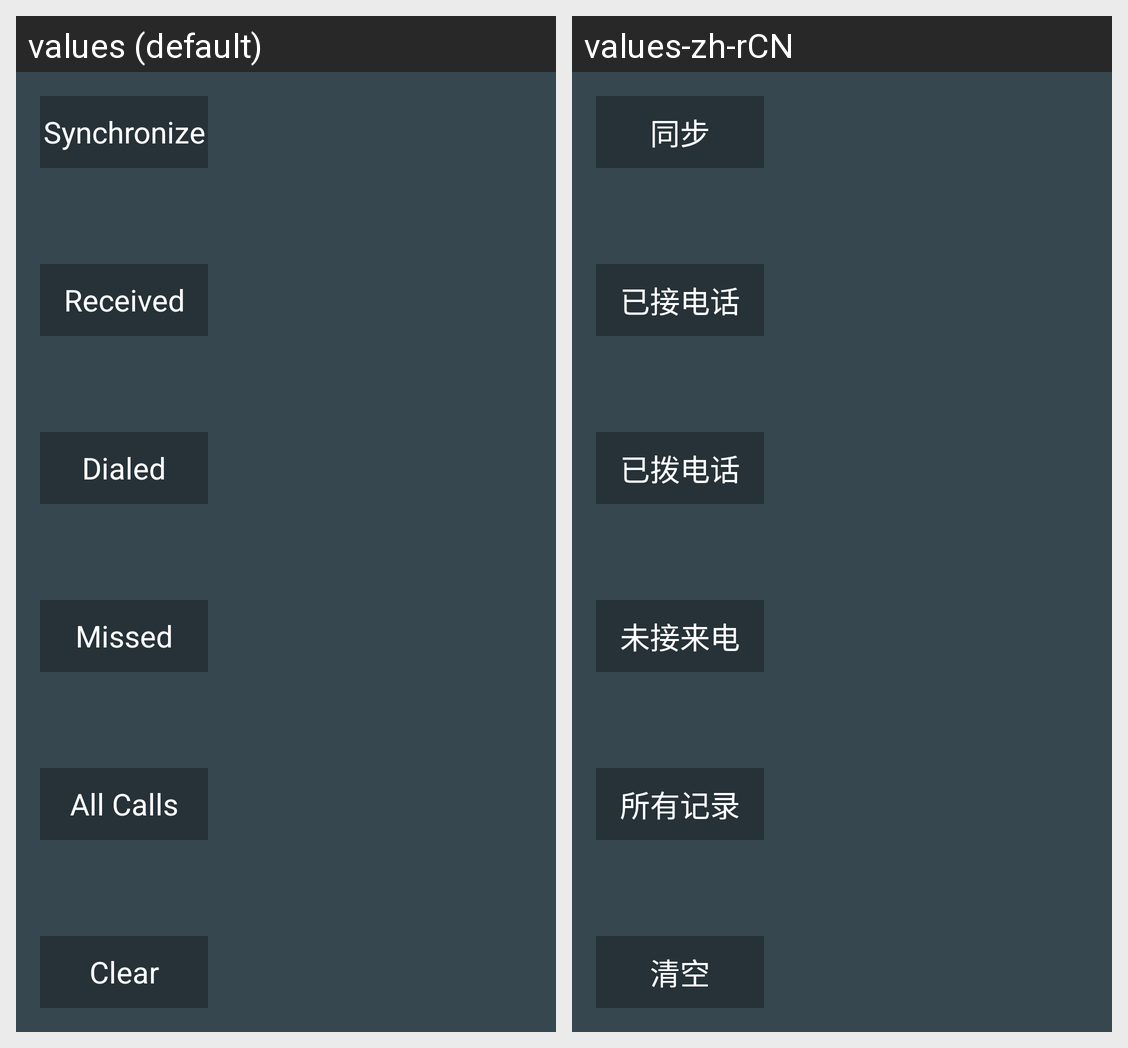

For this localized Android screen grid, give each drawn string resource with its value in every locale shown.
Android screen res/layout/bt_callhistory.xml rendered under 2 locales, left to right: values (default), values-zh-rCN. Device: Nexus 5 (rendered at 1080×1920; each locale shown at half size, 540×960, under a caption strip naming it); theme ActivityTheme.
Strings drawn on this screen, with the default value and each locale's value (text and hints the layout hard-codes, and strings that could not be matched under every locale, appear in the picture but are not listed):

bt_callhistory_syn_string
  values: Synchronize
  values-zh-rCN: 同步

received_string
  values: Received
  values-zh-rCN: 已接电话

dialed_string
  values: Dialed
  values-zh-rCN: 已拨电话

missed_string
  values: Missed
  values-zh-rCN: 未接来电

history_all_string
  values: All Calls
  values-zh-rCN: 所有记录

bt_phonebook_clear_string
  values: Clear
  values-zh-rCN: 清空
